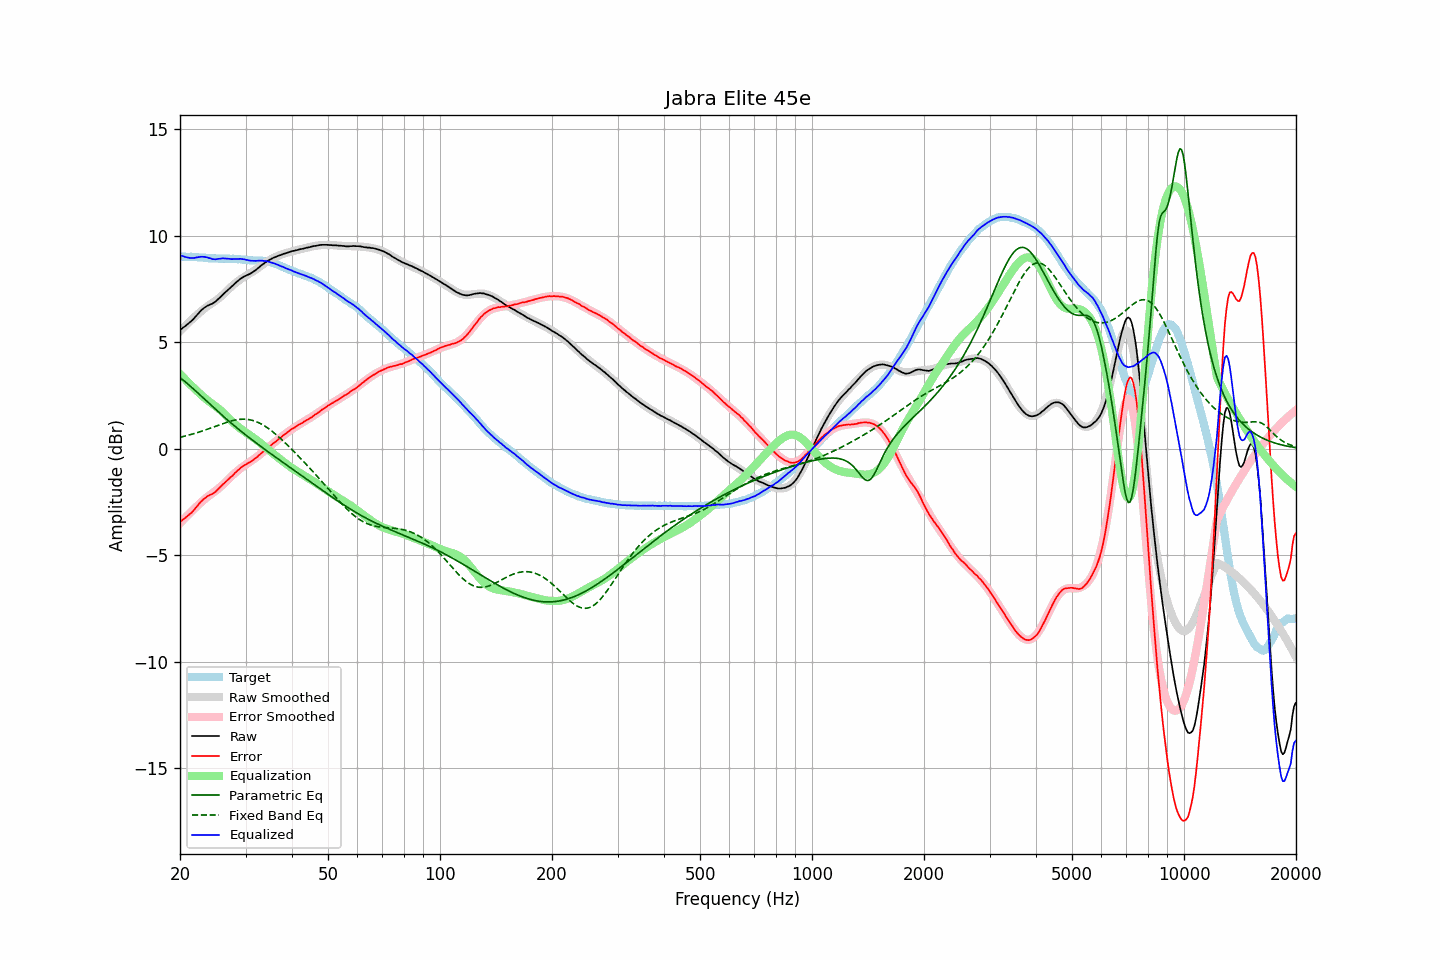

Data behind this chart, as committed beside it:
frequency, raw, error, smoothed, error_smoothed, equalization, parametric_eq, fixed_band_eq, equalized_raw, equalized_smoothed, target
20.00, 5.56, -3.45, 5.51, -3.51, 3.51, 3.33, 0.53, 9.07, 9.02, 9.01
20.20, 5.62, -3.39, 5.59, -3.43, 3.43, 3.27, 0.55, 9.05, 9.01, 9.01
20.40, 5.68, -3.33, 5.67, -3.35, 3.35, 3.21, 0.57, 9.03, 9.01, 9.01
20.61, 5.73, -3.28, 5.74, -3.27, 3.27, 3.15, 0.58, 9.00, 9.01, 9.01
20.81, 5.79, -3.21, 5.82, -3.19, 3.19, 3.09, 0.60, 8.98, 9.01, 9.00
21.02, 5.85, -3.15, 5.89, -3.11, 3.11, 3.02, 0.62, 8.97, 9.00, 9.00
21.23, 5.91, -3.08, 5.96, -3.04, 3.04, 2.96, 0.64, 8.95, 9.00, 9.00
21.44, 5.98, -3.02, 6.03, -2.96, 2.96, 2.89, 0.66, 8.95, 9.00, 9.01
21.66, 6.05, -2.94, 6.10, -2.89, 2.89, 2.82, 0.69, 8.94, 8.99, 9.00
21.87, 6.14, -2.86, 6.17, -2.82, 2.82, 2.76, 0.71, 8.95, 8.99, 9.00
22.09, 6.22, -2.76, 6.24, -2.75, 2.75, 2.69, 0.73, 8.97, 8.99, 8.98
22.31, 6.30, -2.68, 6.30, -2.68, 2.68, 2.62, 0.75, 8.98, 8.98, 8.98
22.54, 6.39, -2.58, 6.37, -2.60, 2.60, 2.55, 0.78, 8.99, 8.98, 8.97
22.76, 6.47, -2.50, 6.44, -2.53, 2.53, 2.48, 0.80, 9.01, 8.97, 8.97
22.99, 6.54, -2.43, 6.50, -2.46, 2.46, 2.41, 0.83, 9.01, 8.97, 8.97
23.22, 6.60, -2.36, 6.56, -2.40, 2.40, 2.34, 0.85, 9.00, 8.96, 8.96
23.45, 6.65, -2.30, 6.62, -2.33, 2.33, 2.27, 0.88, 8.99, 8.95, 8.96
23.69, 6.70, -2.24, 6.68, -2.27, 2.27, 2.20, 0.91, 8.97, 8.95, 8.95
23.92, 6.73, -2.20, 6.73, -2.21, 2.21, 2.13, 0.93, 8.95, 8.94, 8.93
24.16, 6.77, -2.16, 6.78, -2.16, 2.16, 2.06, 0.96, 8.93, 8.94, 8.93
24.40, 6.79, -2.14, 6.83, -2.10, 2.10, 1.99, 0.99, 8.90, 8.93, 8.93
24.65, 6.84, -2.09, 6.88, -2.05, 2.05, 1.92, 1.02, 8.89, 8.93, 8.93
24.89, 6.89, -2.03, 6.94, -1.99, 1.99, 1.85, 1.04, 8.88, 8.93, 8.93
25.14, 6.96, -1.96, 6.99, -1.93, 1.93, 1.78, 1.07, 8.90, 8.92, 8.93
25.39, 7.03, -1.88, 7.05, -1.87, 1.87, 1.71, 1.10, 8.91, 8.92, 8.91
25.65, 7.10, -1.81, 7.11, -1.81, 1.81, 1.64, 1.13, 8.91, 8.92, 8.91
25.91, 7.18, -1.73, 7.17, -1.74, 1.74, 1.58, 1.15, 8.93, 8.92, 8.91
26.16, 7.25, -1.66, 7.24, -1.67, 1.67, 1.51, 1.18, 8.93, 8.92, 8.92
26.43, 7.32, -1.59, 7.31, -1.60, 1.60, 1.44, 1.21, 8.93, 8.92, 8.92
26.69, 7.39, -1.52, 7.39, -1.53, 1.53, 1.38, 1.23, 8.92, 8.91, 8.91
26.96, 7.46, -1.45, 7.46, -1.45, 1.45, 1.31, 1.26, 8.91, 8.91, 8.91
27.23, 7.53, -1.38, 7.54, -1.38, 1.38, 1.25, 1.28, 8.91, 8.91, 8.91
27.50, 7.59, -1.31, 7.61, -1.30, 1.30, 1.18, 1.30, 8.89, 8.91, 8.91
27.77, 7.66, -1.25, 7.68, -1.23, 1.23, 1.12, 1.32, 8.89, 8.90, 8.92
28.05, 7.74, -1.16, 7.74, -1.16, 1.16, 1.06, 1.33, 8.91, 8.90, 8.90
28.33, 7.80, -1.10, 7.80, -1.10, 1.10, 0.99, 1.35, 8.90, 8.90, 8.90
28.62, 7.87, -1.01, 7.86, -1.03, 1.03, 0.93, 1.36, 8.90, 8.89, 8.89
28.90, 7.93, -0.96, 7.91, -0.97, 0.97, 0.87, 1.37, 8.91, 8.88, 8.89
29.19, 7.99, -0.89, 7.97, -0.91, 0.91, 0.81, 1.38, 8.91, 8.88, 8.88
29.48, 8.03, -0.83, 8.01, -0.86, 0.86, 0.75, 1.38, 8.89, 8.87, 8.87
29.78, 8.08, -0.78, 8.06, -0.80, 0.80, 0.69, 1.38, 8.89, 8.87, 8.86
30.08, 8.11, -0.75, 8.11, -0.75, 0.75, 0.63, 1.37, 8.86, 8.86, 8.86
30.38, 8.15, -0.69, 8.16, -0.70, 0.70, 0.57, 1.37, 8.85, 8.85, 8.85
30.68, 8.18, -0.66, 8.20, -0.65, 0.65, 0.51, 1.36, 8.83, 8.85, 8.84
30.99, 8.22, -0.62, 8.25, -0.60, 0.60, 0.46, 1.34, 8.82, 8.84, 8.84
31.30, 8.27, -0.56, 8.30, -0.54, 0.54, 0.40, 1.32, 8.82, 8.84, 8.84
31.61, 8.32, -0.51, 8.35, -0.49, 0.49, 0.34, 1.30, 8.81, 8.84, 8.83
31.93, 8.37, -0.45, 8.40, -0.44, 0.44, 0.28, 1.28, 8.81, 8.83, 8.83
32.24, 8.43, -0.40, 8.45, -0.38, 0.38, 0.23, 1.25, 8.81, 8.83, 8.83
32.57, 8.50, -0.31, 8.50, -0.32, 0.32, 0.17, 1.21, 8.83, 8.82, 8.82
32.89, 8.56, -0.26, 8.56, -0.26, 0.26, 0.11, 1.18, 8.83, 8.82, 8.82
33.22, 8.62, -0.19, 8.61, -0.20, 0.20, 0.06, 1.14, 8.82, 8.81, 8.82
33.55, 8.67, -0.14, 8.67, -0.14, 0.14, 0.00, 1.09, 8.81, 8.80, 8.81
33.89, 8.73, -0.06, 8.72, -0.07, 0.07, -0.05, 1.05, 8.81, 8.79, 8.80
34.23, 8.78, 0.00, 8.77, -0.01, 0.01, -0.11, 0.99, 8.79, 8.78, 8.78
34.57, 8.83, 0.06, 8.82, 0.05, -0.05, -0.16, 0.94, 8.78, 8.77, 8.78
34.92, 8.87, 0.12, 8.87, 0.12, -0.12, -0.22, 0.89, 8.76, 8.75, 8.75
35.27, 8.91, 0.17, 8.91, 0.18, -0.18, -0.27, 0.83, 8.73, 8.73, 8.74
35.62, 8.95, 0.25, 8.95, 0.24, -0.24, -0.32, 0.77, 8.71, 8.71, 8.71
35.97, 8.98, 0.30, 8.98, 0.30, -0.30, -0.38, 0.71, 8.68, 8.68, 8.69
... 635 more rows
